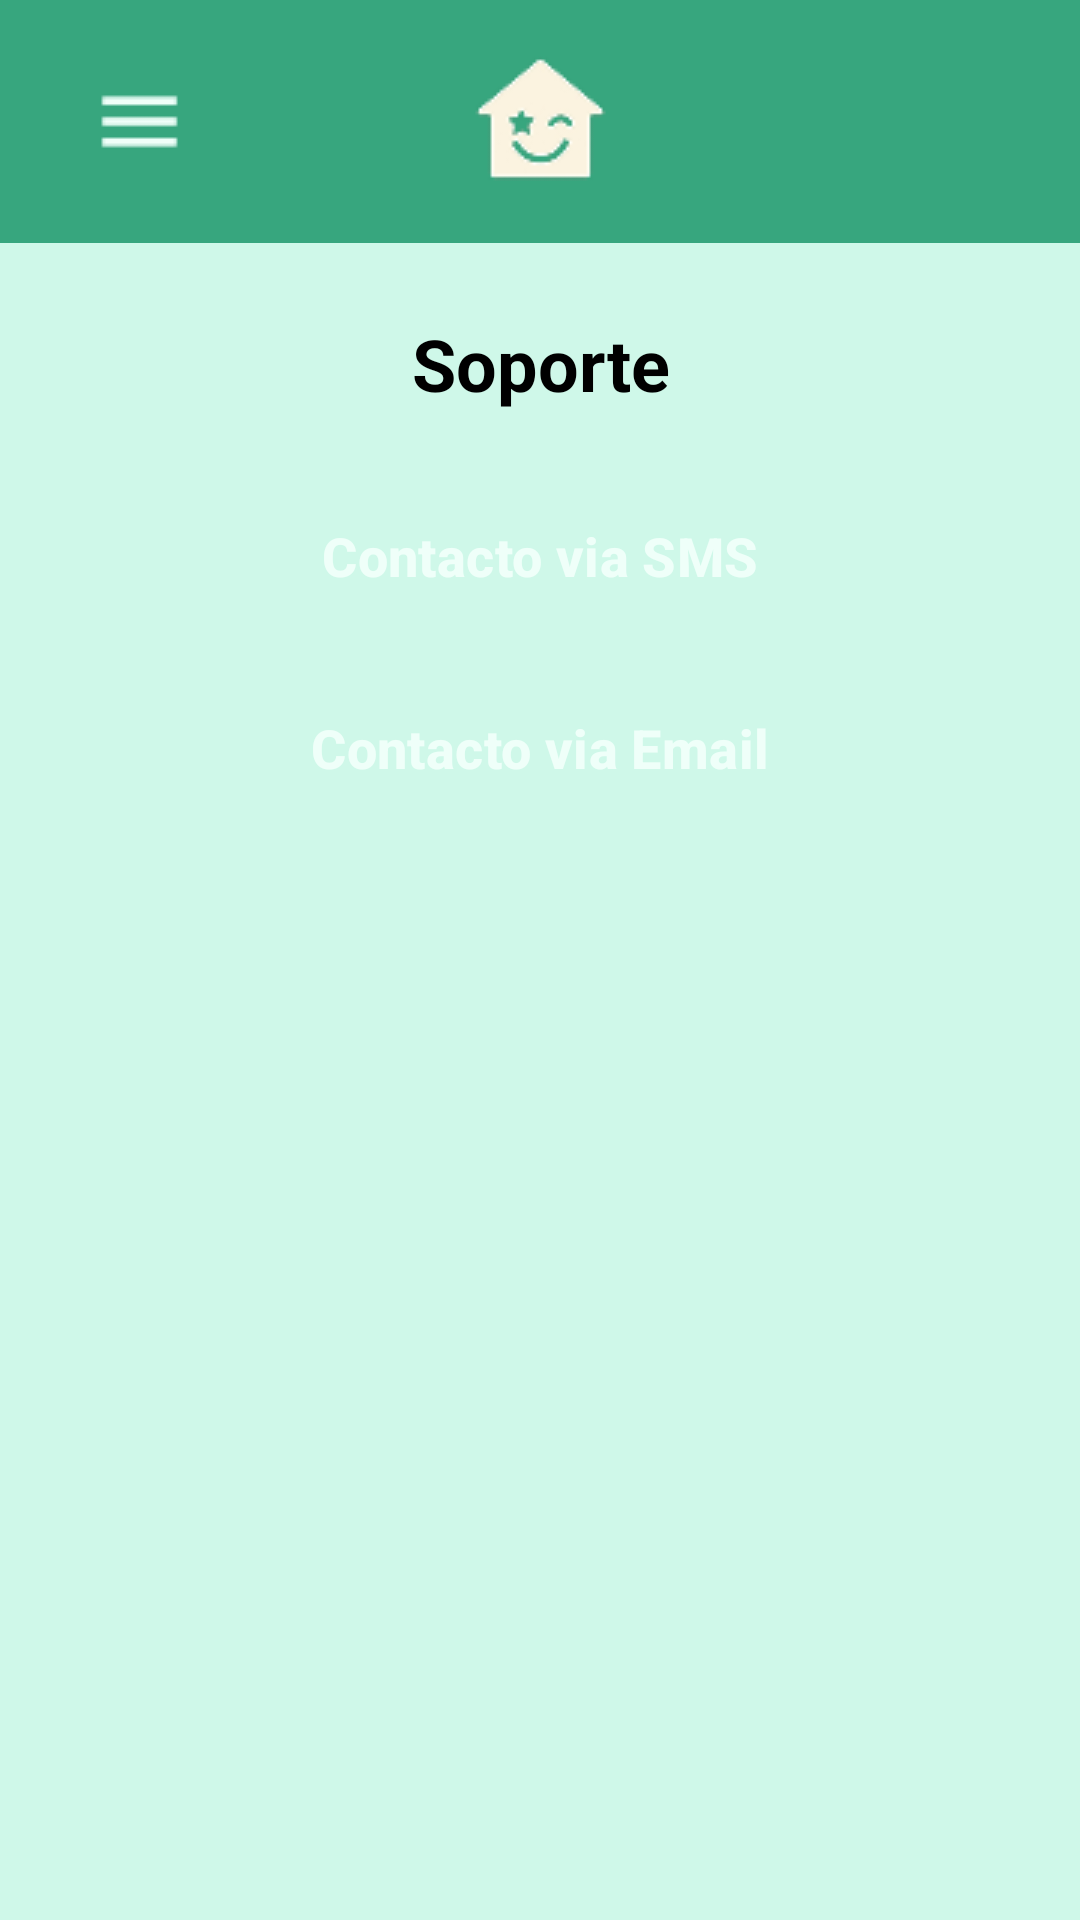

Produce the Android XML layout that renders to this screen, including the resource entries it uses.
<!-- AndroidManifest.xml: application theme Theme.MiCabaña -->
<!-- res/layout/activity_soporte.xml -->
<androidx.drawerlayout.widget.DrawerLayout
xmlns:android="http://schemas.android.com/apk/res/android"
xmlns:app="http://schemas.android.com/apk/res-auto"
android:id="@+id/drawer_layout"
android:layout_width="match_parent"
android:layout_height="match_parent">

    
    <LinearLayout android:orientation="vertical"
        android:layout_height="match_parent"
        android:layout_width="match_parent"
        android:background="@color/verdeFondoApp"
        android:gravity="start"
        >

        
        <androidx.constraintlayout.widget.ConstraintLayout
            android:layout_width="match_parent"
            android:layout_height="wrap_content"
            android:background="@color/verdeHeader"
            android:paddingTop="6dp"
            android:paddingBottom="6dp">

            
            <ImageButton
                android:id="@+id/btnMenuHamburguesa"
                android:layout_width="wrap_content"
                android:layout_height="wrap_content"
                android:src="@drawable/icon_menu_hamburguesa"
                android:background="@null"
                app:layout_constraintStart_toStartOf="parent"
                app:layout_constraintTop_toTopOf="parent"
                app:layout_constraintBottom_toBottomOf="parent"
                android:paddingStart="30dp"
                />

            
            <ImageView
                android:id="@+id/logoApp"
                android:layout_width="wrap_content"
                android:layout_height="wrap_content"
                android:src="@drawable/logo_header"
                android:contentDescription="Logo de la app"
                app:layout_constraintTop_toTopOf="parent"
                app:layout_constraintBottom_toBottomOf="parent"
                app:layout_constraintStart_toStartOf="parent"
                app:layout_constraintEnd_toEndOf="parent" />

        </androidx.constraintlayout.widget.ConstraintLayout>

        
        <TextView
            android:layout_width="match_parent"
            android:layout_height="wrap_content"
            android:text="Soporte"
            android:gravity="center"
            android:textSize="24sp"
            android:textStyle="bold"
            android:layout_marginTop="24dp"
            android:layout_marginBottom="24dp"
            android:layout_marginStart="24dp"
            android:layout_marginEnd="24dp"
            android:textColor="@color/negro"
            />

        
        <LinearLayout
            android:orientation="vertical"
            android:layout_width="match_parent"
            android:layout_height="wrap_content"
            android:layout_gravity="center"
            android:gravity="center"
            android:layout_marginStart="24dp"
            android:layout_marginEnd="24dp"
            >

            
            <Button
                style="@style/Widget.Material3.Button.ElevatedButton"
                android:id="@+id/btnContactoSms"
                android:layout_width="match_parent"
                android:layout_height="wrap_content"
                android:layout_marginBottom="16dp"
                android:padding="10dp"
                android:backgroundTint="@color/verdeClaroBoton"
                android:text="Contacto via SMS"
                android:textSize="18sp"
                android:textStyle="bold"
                android:textColor="@color/blanco"
                app:icon="@drawable/icon_sms"
                app:iconGravity= "textStart"
                app:iconPadding = "12dp"
                app:iconTint = "@color/blanco"
                app:iconSize = "35dp"
                app:shapeAppearance = "@style/ShapeAppearance.Material3.MediumComponent"
                />

            
            <Button
                style="@style/Widget.Material3.Button.ElevatedButton"
                android:id="@+id/btnContactoMail"
                android:layout_width="match_parent"
                android:layout_height="wrap_content"
                android:padding="10dp"
                android:backgroundTint="@color/verdeClaroBoton"
                android:text="Contacto via Email"
                android:textSize="18sp"
                android:textStyle="bold"
                android:textColor="@color/blanco"
                app:icon="@drawable/icon_email"
                app:iconGravity= "textStart"
                app:iconPadding = "12dp"
                app:iconTint = "@color/blanco"
                app:iconSize = "35dp"
                app:shapeAppearance = "@style/ShapeAppearance.Material3.MediumComponent"
                />

        </LinearLayout>

    </LinearLayout>

    
    <com.google.android.material.navigation.NavigationView
        android:id="@+id/nav_view"
        android:layout_width="wrap_content"
        android:layout_height="match_parent"
        app:menu="@menu/drawer_menu"
        android:layout_gravity="start"
        android:background="@color/blanco"
        android:paddingTop="24dp"
        app:itemTextColor="@color/verdeElementosMenu"
        app:itemTextAppearance="@style/TextoMenuDrawer"
        app:itemBackground="@drawable/divisor_item_menu"
        app:itemIconSize="24dp"
        />

</androidx.drawerlayout.widget.DrawerLayout>
<!-- resources referenced by this layout -->
<resources>
  <color name="blanco">#EFFFF9</color>
  <color name="negro">#000000</color>
  <color name="verdeClaroBoton">#58BF9A</color>
  <color name="verdeElementosMenu">#0C885C</color>
  <color name="verdeFondoApp">#CFF8E9</color>
  <color name="verdeHeader">#37A67E</color>
  <!-- drawable divisor_item_menu (drawable) -->
  <selector xmlns:android="http://schemas.android.com/apk/res/android">
      <item>
          <layer-list>
              
              <item>
                  <shape android:shape="rectangle">
                      <solid android:color="@android:color/transparent"/>
                  </shape>
              </item>
  
              
              <item android:bottom="0dp" android:left="16dp" android:right="16dp" android:gravity="bottom">
                  <shape android:shape="rectangle">
                      <size android:height="1dp" />
                      <solid android:color="@color/grisEditText"/>
                  </shape>
              </item>
          </layer-list>
      </item>
  
  </selector>
  <!-- drawable icon_email: png bitmap (drawable, 586 bytes) -->
  <!-- drawable icon_menu_hamburguesa: png bitmap (drawable, 245 bytes) -->
  <!-- drawable icon_sms: png bitmap (drawable, 502 bytes) -->
  <!-- drawable logo_header: png bitmap (drawable, 2402 bytes) -->
  <style name="TextoMenuDrawer" parent="TextAppearance.AppCompat.Body1">
          <item name="android:textSize">20sp</item>
          <item name="android:textColor">@color/verdeElementosMenu</item>
          <item name="android:paddingTop">12dp</item>
          <item name="android:paddingBottom">12dp</item>
      </style>
  <style name="Theme.MiCabaña" parent="Base.Theme.MiCabaña" />
  <color name="grisEditText">#D0E4DD</color>
  <style name="Base.Theme.MiCabaña" parent="Theme.Material3.DayNight.NoActionBar">
          
          
      </style>
</resources>
